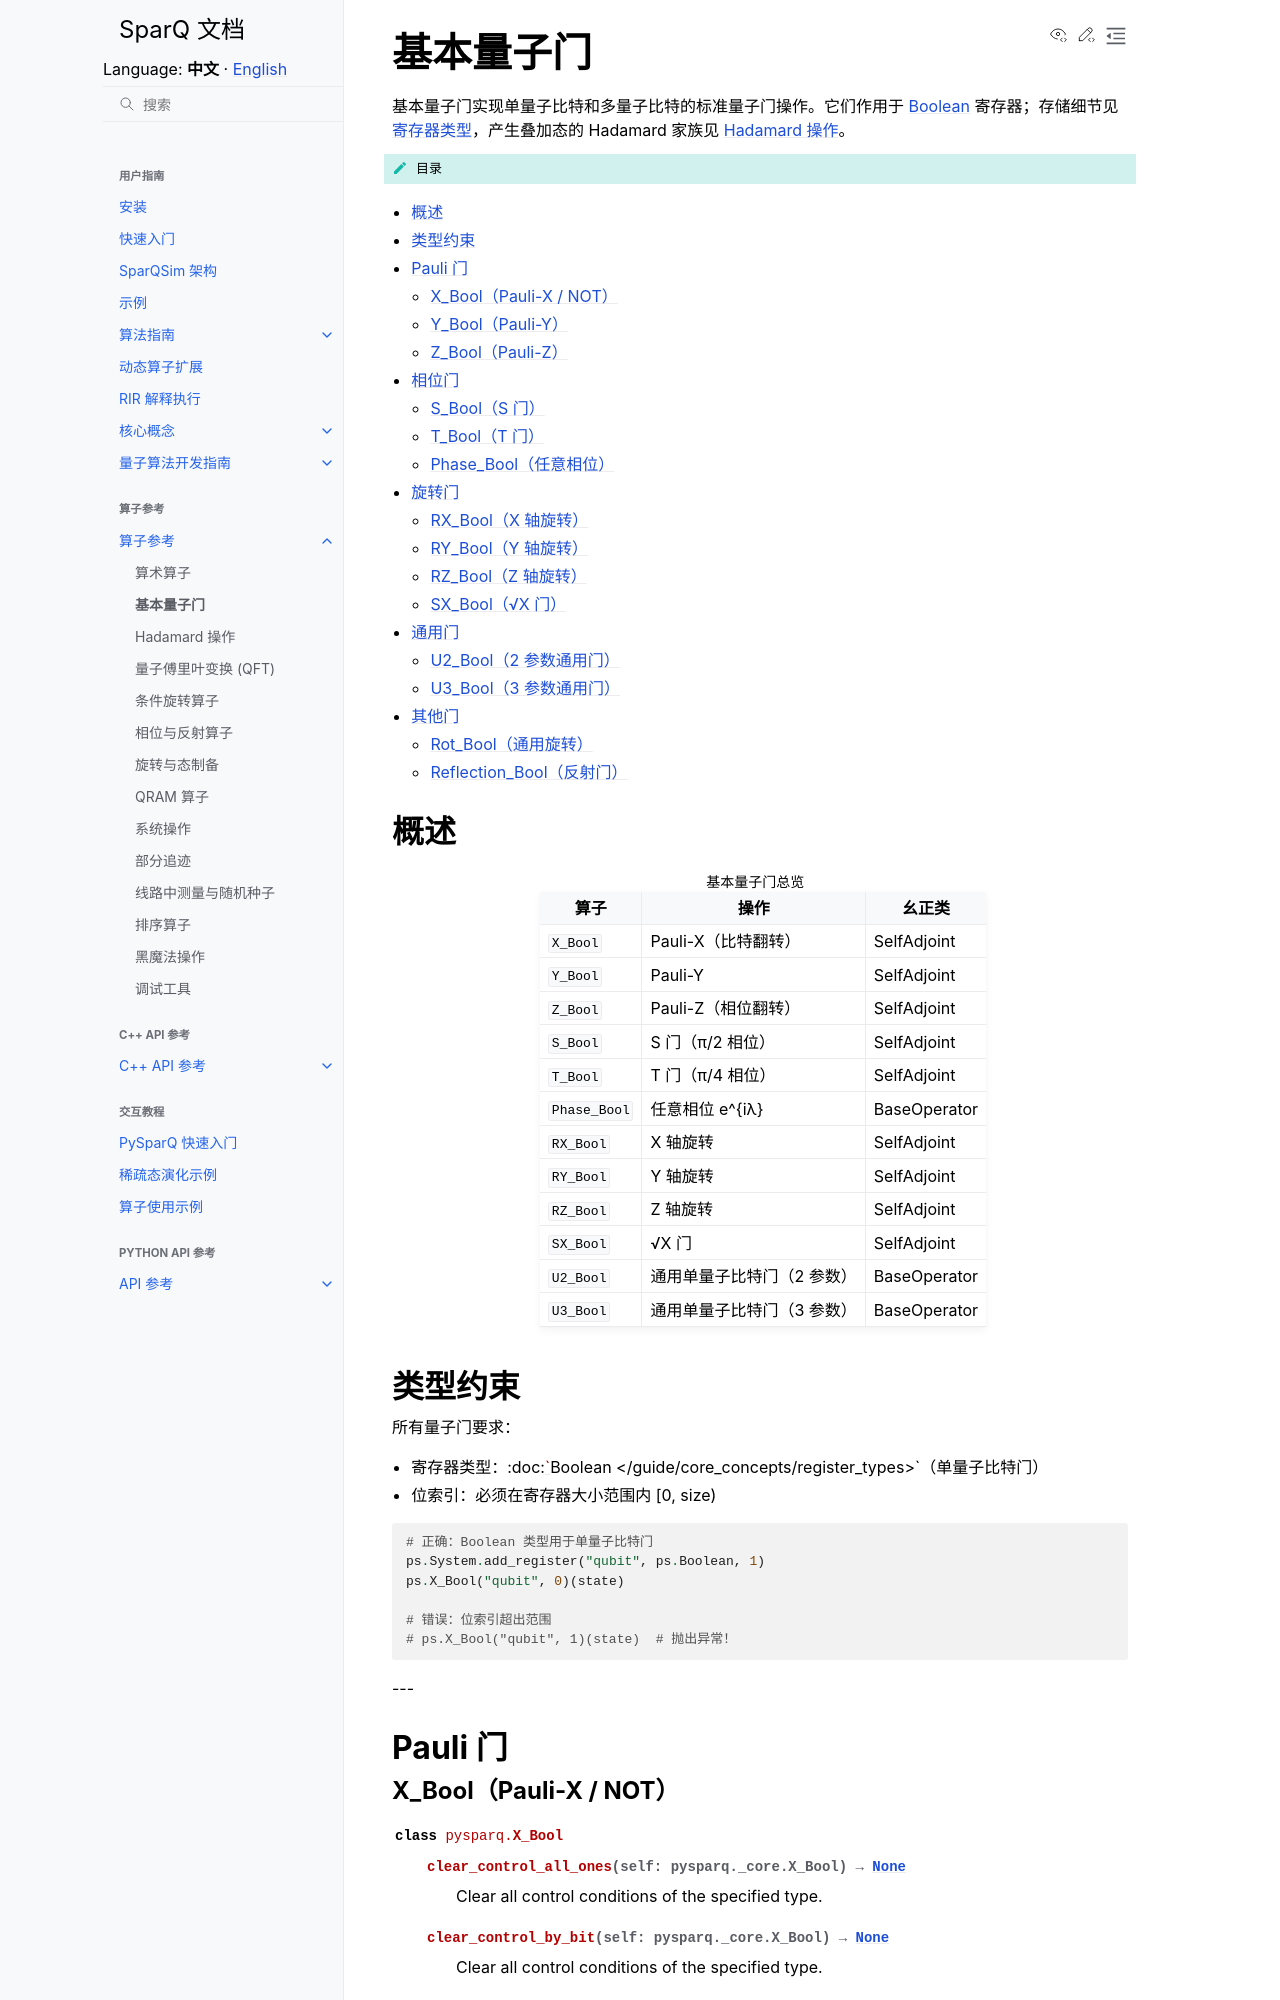

repository: IAI-USTC-Quantum/SparQSim · page: zh/operators/gates.html · generator: sphinx

基本量子门
==========

基本量子门实现单量子比特和多量子比特的标准量子门操作。它们作用于 :doc:`Boolean </guide/core_concepts/register_types>` 寄存器；存储细节见 :doc:`寄存器类型 </guide/core_concepts/register_types>`，产生叠加态的 Hadamard 家族见 :doc:`Hadamard 操作 </operators/hadamard>`。
